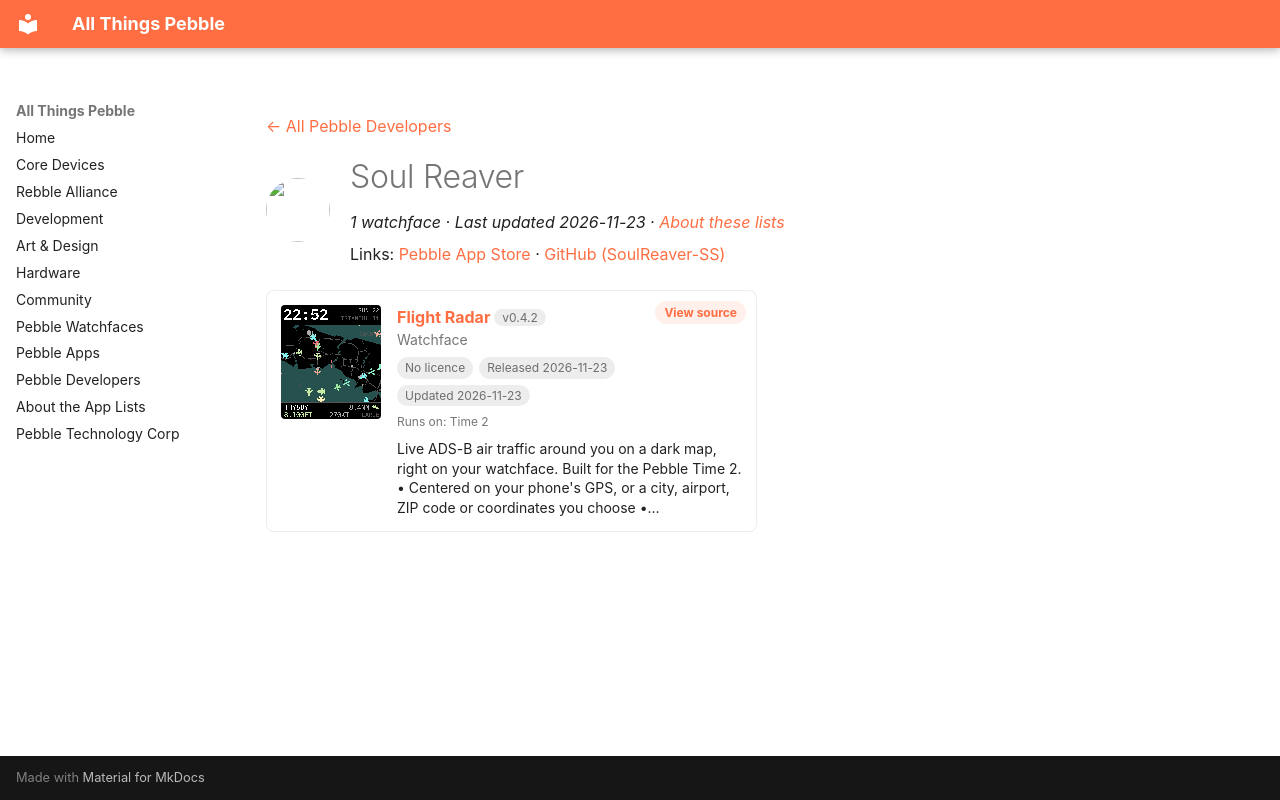

repository: saltedlolly/all-things-pebble · page: developers/soul-reaver.html · generator: mkdocs

---
title: "Soul Reaver"
hide:
  - toc
---

<!-- Generated by scripts/update_app_directory.py: do not edit by hand -->
[← All Pebble Developers](../developers.md)

<div class="dev-header" markdown>
<img class="dev-avatar" src="https://github.com/SoulReaver-SS.png?size=128" alt="" width="64" height="64" loading="lazy" onerror="this.remove()">
<div class="dev-intro" markdown>

# Soul Reaver

*1 watchface · Last updated 2026-11-23 · [About these lists](../about-app-lists.md)*

Links: [Pebble App Store](https://apps.repebble.com/apps/dev/soul-reaver_aee130a6bfe9815e977a0f84) · [GitHub (SoulReaver-SS)](https://github.com/SoulReaver-SS)

</div>
</div>

<div class="app-grid dev-apps" data-search-exclude>
<div class="app-card" data-type="watchface" data-title="flight radar" data-released="2026-11-23" data-updated="2026-11-23">
<a class="app-shot" href="https://apps.repebble.com/057454964bc84d3f881d3edd" data-search-exclude><img src="../images/apps/057454964bc84d3f881d3edd.png" alt="Flight Radar" loading="lazy"></a>
<div class="app-info">
<h2 class="app-name" id="app-057454964bc84d3f881d3edd"><a href="https://apps.repebble.com/057454964bc84d3f881d3edd">Flight Radar</a> <span class="app-version" title="Latest version" data-search-exclude>v0.4.2</span></h2>
<a class="app-source" href="https://github.com/SoulReaver-SS/Pebble-flight-radar-watchface" title="Source code" data-search-exclude>View source</a>
<div class="app-dev">Watchface</div>
<div class="app-tags" data-search-exclude><span class="app-licence app-licence--none" title="Licence">No licence</span> <span title="First published in the app store">Released 2026-11-23</span> <span title="Latest release in the app store">Updated 2026-11-23</span></div>
<div class="app-watches" title="Supported watches" data-search-exclude>Runs on: Time 2</div>
<p class="app-desc">Live ADS-B air traffic around you on a dark map, right on your watchface. Built for the Pebble Time 2. • Centered on your phone&#x27;s GPS, or a city, airport, ZIP code or coordinates you choose •…</p>
</div>
</div>
</div>
